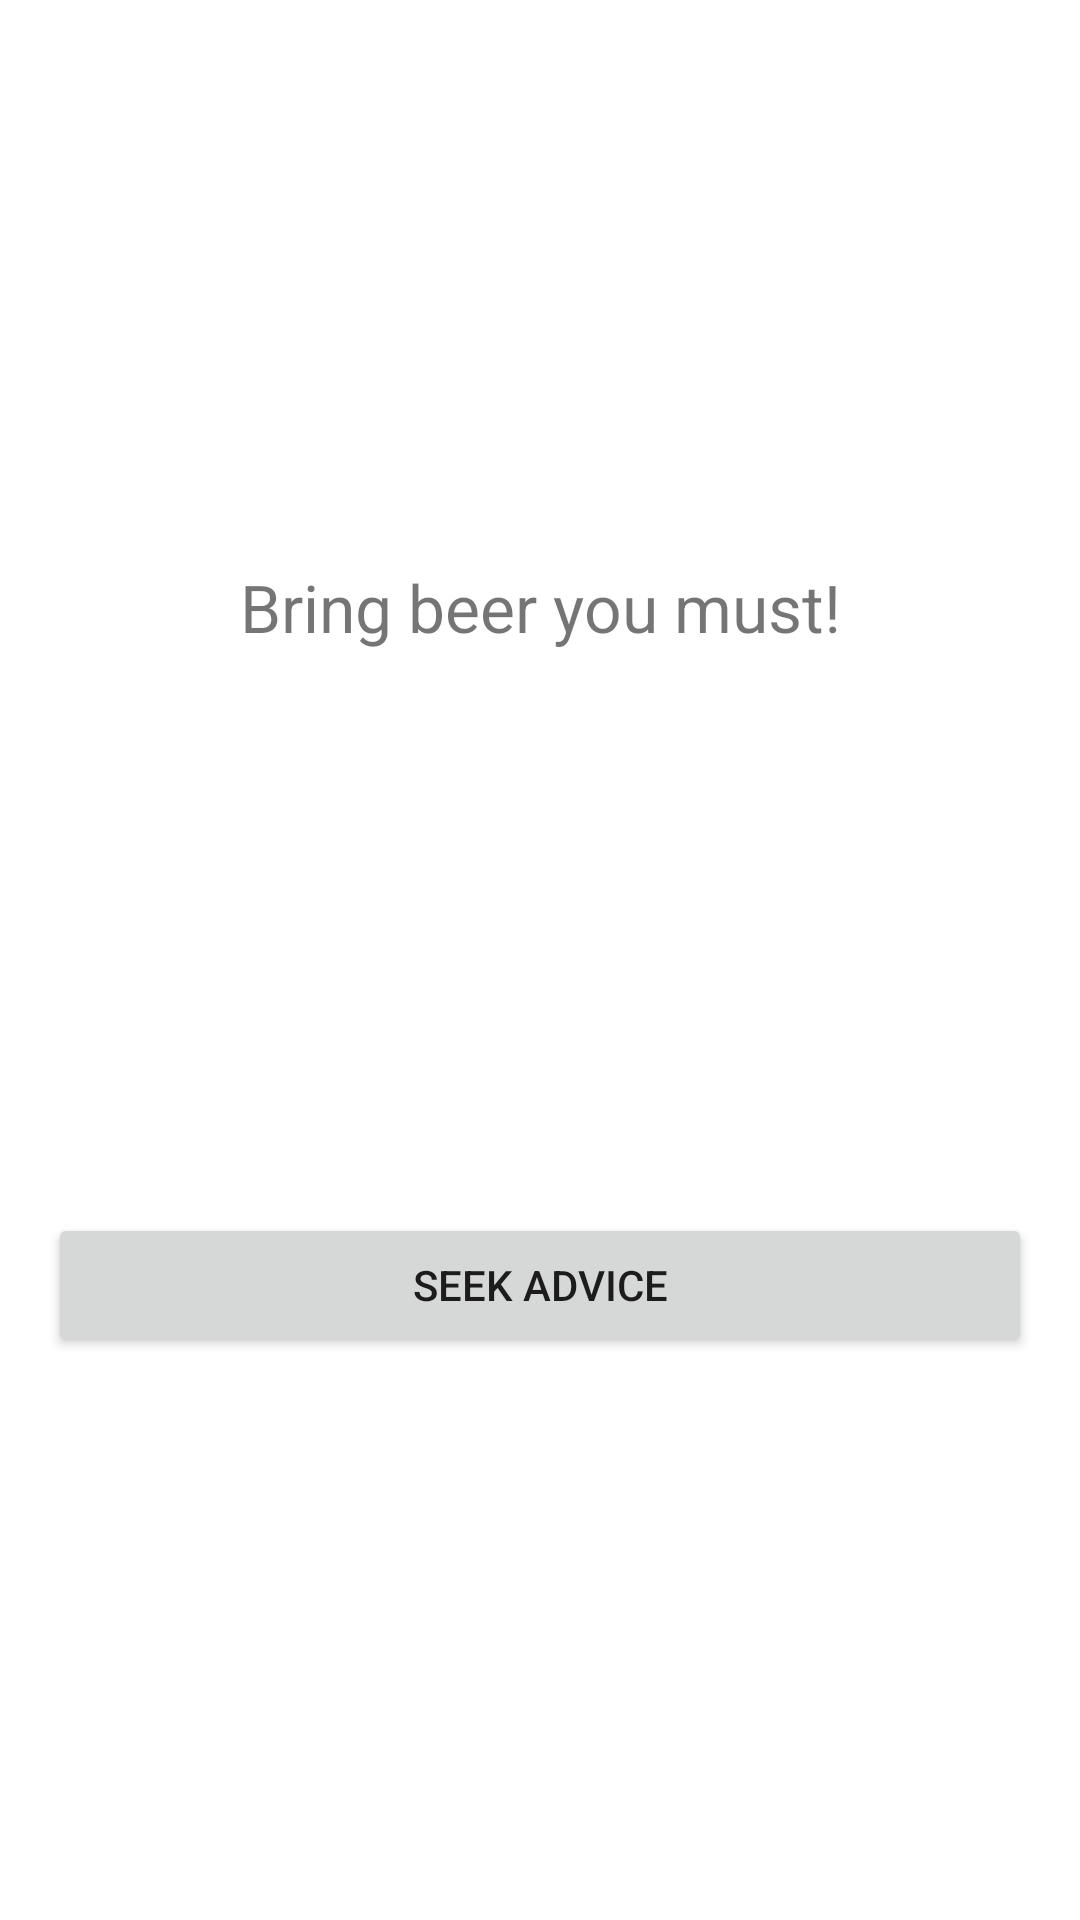

The Android layout XML behind this screen, and the referenced resources:
<!-- AndroidManifest.xml: application theme Theme.AdviceSlip -->
<!-- res/layout/activity_main.xml -->
<?xml version="1.0" encoding="utf-8"?>
<androidx.constraintlayout.widget.ConstraintLayout xmlns:android="http://schemas.android.com/apk/res/android"
    xmlns:app="http://schemas.android.com/apk/res-auto"
    xmlns:tools="http://schemas.android.com/tools"
    android:layout_width="match_parent"
    android:layout_height="match_parent"
    tools:context=".presentation.MainActivity">

    <TextView
        android:id="@+id/textMainAdviceSlip"
        android:layout_width="wrap_content"
        android:paddingHorizontal="16dp"
        android:layout_height="wrap_content"
        android:textSize="22sp"
        android:gravity="center"
        android:text="@string/message_default_advice"
        app:layout_constraintBottom_toTopOf="@id/buttonMainSeekAdvice"
        app:layout_constraintEnd_toEndOf="parent"
        app:layout_constraintStart_toStartOf="parent"
        app:layout_constraintTop_toTopOf="parent" />

    <Button
        android:id="@+id/buttonMainSeekAdvice"
        android:layout_width="0dp"
        android:layout_height="wrap_content"
        android:layout_marginHorizontal="16dp"
        android:text="@string/label_seek_advice"
        app:layout_constraintBottom_toBottomOf="parent"
        app:layout_constraintEnd_toEndOf="parent"
        app:layout_constraintStart_toStartOf="parent"
        app:layout_constraintTop_toBottomOf="@id/textMainAdviceSlip" />

    <ProgressBar
        android:id="@+id/loadingMain"
        android:layout_width="wrap_content"
        android:layout_height="wrap_content"
        android:visibility="gone"
        app:layout_constraintStart_toStartOf="parent"
        app:layout_constraintEnd_toEndOf="parent"
        app:layout_constraintTop_toTopOf="parent"
        app:layout_constraintBottom_toBottomOf="parent" />

</androidx.constraintlayout.widget.ConstraintLayout>
<!-- resources referenced by this layout -->
<resources>
  <string name="label_seek_advice">Seek Advice</string>
  <string name="message_default_advice">Bring beer you must!</string>
  <style name="Theme.AdviceSlip" parent="Theme.MaterialComponents.DayNight.NoActionBar">
          
          <item name="colorPrimary">@color/purple_500</item>
          <item name="colorPrimaryVariant">@color/purple_700</item>
          <item name="colorOnPrimary">@color/white</item>
          
          <item name="colorSecondary">@color/teal_200</item>
          <item name="colorSecondaryVariant">@color/teal_700</item>
          <item name="colorOnSecondary">@color/black</item>
          
          <item name="android:statusBarColor">?attr/colorPrimaryVariant</item>
          
      </style>
  <!-- not gathered from this repository: default colours our renderer supplied (Android Studio template values) -->
  <color name="purple_500">#FF6200EE</color>
  <color name="purple_700">#FF3700B3</color>
  <color name="teal_200">#FF03DAC5</color>
  <color name="teal_700">#FF018786</color>
  <color name="black">#FF000000</color>
  <color name="white">#FFFFFFFF</color>
</resources>
